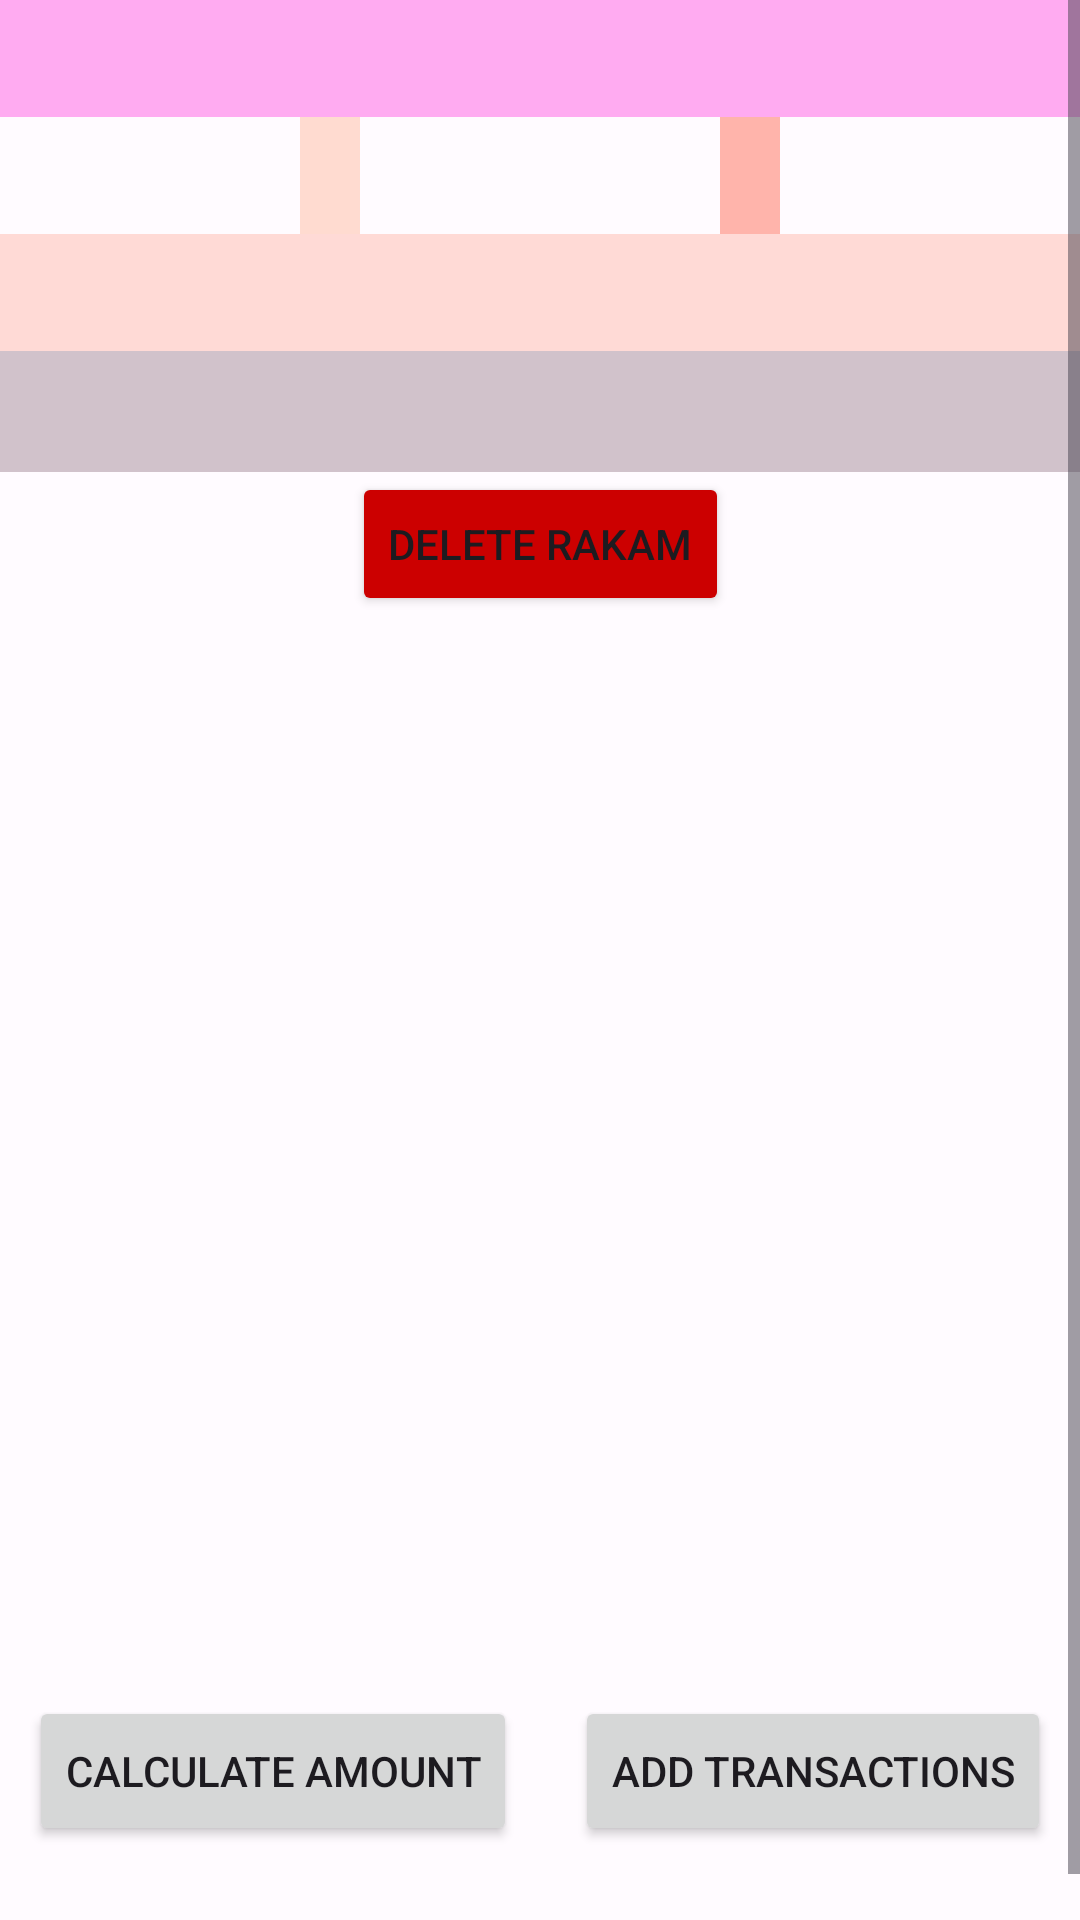

Reconstruct the res/layout file that produces this screen, plus the resources it refers to.
<!-- AndroidManifest.xml: application theme Theme.Gapp -->
<!-- res/layout/fragment_transaction_search.xml -->
<?xml version="1.0" encoding="utf-8"?>
<ScrollView
    xmlns:android="http://schemas.android.com/apk/res/android"
    xmlns:app="http://schemas.android.com/apk/res-auto"
    xmlns:tools="http://schemas.android.com/tools"
    android:layout_width="match_parent"
    android:layout_height="match_parent">

<androidx.constraintlayout.widget.ConstraintLayout
    android:id="@+id/layoutTransactionSearchResults"
    android:layout_width="match_parent"
    android:layout_height="match_parent"
    tools:context=".FragmentRakamSearch">

    <TextView
        android:id="@+id/textViewTransactionSearchFragmentCustDetails"
        android:layout_width="match_parent"
        android:layout_height="wrap_content"
        android:background="@color/md_theme_dark_primary"
        android:textColor="@color/md_theme_light_shadow"
        android:gravity="center"
        android:textStyle="bold"
        android:padding="10dp"
        app:layout_constraintEnd_toEndOf="parent"
        app:layout_constraintHorizontal_bias="0.5"
        app:layout_constraintStart_toStartOf="parent"
        app:layout_constraintTop_toTopOf="parent" />

    <TextView
        android:id="@+id/textViewTransactionSearchFragmentMobileNumber"
        android:layout_width="wrap_content"
        android:layout_height="wrap_content"
        android:background="@color/md_theme_light_tertiaryContainer"
        android:textColor="@color/md_theme_light_shadow"
        android:gravity="center"
        android:textStyle="bold"
        android:padding="10dp"
        app:layout_constraintEnd_toStartOf="@+id/textViewTransactionSearchFragmentAadharNumber"
        app:layout_constraintStart_toStartOf="parent"
        app:layout_constraintTop_toBottomOf="@+id/textViewTransactionSearchFragmentCustDetails" />


    <TextView
        android:id="@+id/textViewTransactionSearchFragmentAadharNumber"
        android:background="@color/md_theme_dark_error"
        android:textColor="@color/md_theme_light_shadow"
        android:layout_width="wrap_content"
        android:layout_height="wrap_content"
        android:gravity="center"
        android:textStyle="bold"
        android:layout_marginStart="20dp"
        android:padding="10dp"
        app:layout_constraintEnd_toEndOf="parent"
        app:layout_constraintStart_toEndOf="@+id/textViewTransactionSearchFragmentMobileNumber"
        app:layout_constraintTop_toBottomOf="@+id/textViewTransactionSearchFragmentCustDetails" />

    <TextView
        android:id="@+id/textViewTransactionSearchFragmentRakamDetails"
        android:layout_width="match_parent"
        android:layout_height="wrap_content"
        android:gravity="center"
        android:textStyle="bold"
        android:background="@color/md_theme_light_errorContainer"
        android:textColor="@color/md_theme_light_shadow"
        android:padding="10dp"
        app:layout_constraintEnd_toEndOf="parent"
        app:layout_constraintHorizontal_bias="0.5"
        app:layout_constraintStart_toStartOf="parent"
        app:layout_constraintTop_toBottomOf="@+id/textViewTransactionSearchFragmentMobileNumber" />

    <TextView
        android:id="@+id/text_view_rakam_weight_number"
        android:layout_width="match_parent"
        android:layout_height="wrap_content"
        android:textColor="@color/md_theme_light_shadow"
        android:gravity="center"
        android:background="@color/md_theme_light_outlineVariant"
        android:padding="10dp"
        android:textSize="15sp"
        app:layout_constraintEnd_toEndOf="parent"
        app:layout_constraintHorizontal_bias="0.498"
        app:layout_constraintStart_toStartOf="parent"
        app:layout_constraintTop_toBottomOf="@+id/textViewTransactionSearchFragmentRakamDetails" />

    <Button
        android:id="@+id/btnDeleteRakam"
        android:layout_width="wrap_content"
        android:layout_height="wrap_content"
        android:backgroundTint="@android:color/holo_red_dark"
        android:text="@string/tranSearchDeleteRakam"
        app:layout_constraintEnd_toEndOf="parent"
        app:layout_constraintHorizontal_bias="0.5"
        app:layout_constraintStart_toStartOf="parent"
        app:layout_constraintTop_toBottomOf="@+id/text_view_rakam_weight_number" />

    <androidx.recyclerview.widget.RecyclerView
        android:id="@+id/recyclerViewTransactionSearch"
        android:layout_width="match_parent"
        android:layout_height="350dp"
        android:layout_marginBottom="10dp"
        app:layout_constraintBottom_toTopOf="@+id/buttonCalculateTotalBalance"
        app:layout_constraintEnd_toEndOf="parent"
        app:layout_constraintHorizontal_bias="0.5"
        app:layout_constraintStart_toStartOf="parent"
        app:layout_constraintTop_toBottomOf="@+id/btnDeleteRakam" />

    <Button
        android:id="@+id/buttonCalculateTotalBalance"
        android:layout_width="wrap_content"
        android:layout_height="50dp"
        android:layout_marginTop="10dp"
        android:text="@string/calculate_amount"
        app:layout_constraintEnd_toStartOf="@+id/btnAddTransaction"
        app:layout_constraintStart_toStartOf="parent"
        app:layout_constraintTop_toBottomOf="@+id/recyclerViewTransactionSearch" />

    <Button
        android:id="@+id/btnAddTransaction"
        android:layout_width="wrap_content"
        android:layout_height="50dp"
        android:layout_marginTop="10dp"
        android:layout_marginStart="10dp"
        android:text="@string/add_transaction"
        app:layout_constraintEnd_toEndOf="parent"
        app:layout_constraintStart_toEndOf="@+id/buttonCalculateTotalBalance"
        app:layout_constraintTop_toBottomOf="@+id/recyclerViewTransactionSearch" />

    <TextView
        android:id="@+id/calculatedAmount"
        android:layout_width="wrap_content"
        android:layout_height="wrap_content"
        android:textSize="30sp"
        app:layout_constraintEnd_toEndOf="parent"
        app:layout_constraintHorizontal_bias="0.5"
        app:layout_constraintStart_toStartOf="parent"
        app:layout_constraintTop_toBottomOf="@+id/buttonCalculateTotalBalance" />
</androidx.constraintlayout.widget.ConstraintLayout>

</ScrollView>
<!-- resources referenced by this layout -->
<resources>
  <color name="md_theme_dark_error">#FFB4AB</color>
  <color name="md_theme_dark_primary">#FFABF1</color>
  <color name="md_theme_light_errorContainer">#FFDAD6</color>
  <color name="md_theme_light_outlineVariant">#D1C2CB</color>
  <color name="md_theme_light_shadow">#000000</color>
  <color name="md_theme_light_tertiaryContainer">#FFDBD0</color>
  <string name="add_transaction">Add Transactions</string>
  <string name="calculate_amount">Calculate Amount</string>
  <string name="tranSearchDeleteRakam">Delete Rakam</string>
  <color name="md_theme_light_primary">#8B4483</color>
  <color name="md_theme_light_onPrimary">#FFFFFF</color>
  <color name="md_theme_light_primaryContainer">#FFD7F4</color>
  <color name="md_theme_light_onPrimaryContainer">#380037</color>
  <color name="md_theme_light_secondary">#6E5868</color>
  <color name="md_theme_light_onSecondary">#FFFFFF</color>
  <color name="md_theme_light_secondaryContainer">#F7DAEE</color>
  <color name="md_theme_light_onSecondaryContainer">#271624</color>
  <color name="md_theme_light_tertiary">#815344</color>
  <color name="md_theme_light_onTertiary">#FFFFFF</color>
  <color name="md_theme_light_onTertiaryContainer">#321207</color>
  <color name="md_theme_light_error">#BA1A1A</color>
  <color name="md_theme_light_onError">#FFFFFF</color>
  <color name="md_theme_light_onErrorContainer">#410002</color>
  <color name="md_theme_light_background">#FFFBFF</color>
  <color name="md_theme_light_onBackground">#1F1A1D</color>
  <color name="md_theme_light_surface">#FFFBFF</color>
  <color name="md_theme_light_onSurface">#1F1A1D</color>
  <color name="md_theme_light_surfaceVariant">#EEDEE7</color>
  <color name="md_theme_light_onSurfaceVariant">#4E444B</color>
  <color name="md_theme_light_outline">#80747B</color>
  <color name="md_theme_light_inverseOnSurface">#F8EEF2</color>
  <color name="md_theme_light_inverseSurface">#342F32</color>
  <color name="md_theme_light_inversePrimary">#FFABF1</color>
</resources>
